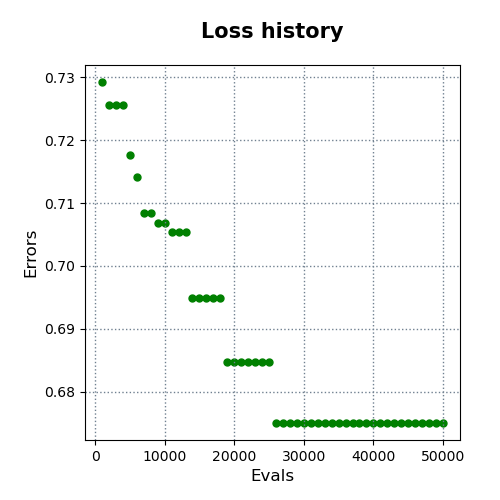

The file beside this chart, header and first rows:
evals, errors
1000, 0.7293
2000, 0.7256
3000, 0.7256
4000, 0.7256
5000, 0.7177
6000, 0.7142
7000, 0.7083
8000, 0.7083
9000, 0.7068
10000, 0.7068
11000, 0.7053
12000, 0.7053
13000, 0.7053
14000, 0.6949
15000, 0.6949
16000, 0.6949
17000, 0.6949
18000, 0.6949
19000, 0.6848
20000, 0.6848
21000, 0.6848
22000, 0.6848
23000, 0.6848
24000, 0.6848
25000, 0.6848
26000, 0.6751
27000, 0.6751
28000, 0.6751
29000, 0.6751
30000, 0.6751
31000, 0.6751
32000, 0.6751
33000, 0.6751
34000, 0.6751
35000, 0.6751
36000, 0.6751
37000, 0.6751
38000, 0.6751
39000, 0.675
40000, 0.675
41000, 0.675
42000, 0.675
43000, 0.675
44000, 0.675
45000, 0.675
46000, 0.675
47000, 0.675
48000, 0.675
49000, 0.675
50000, 0.675
